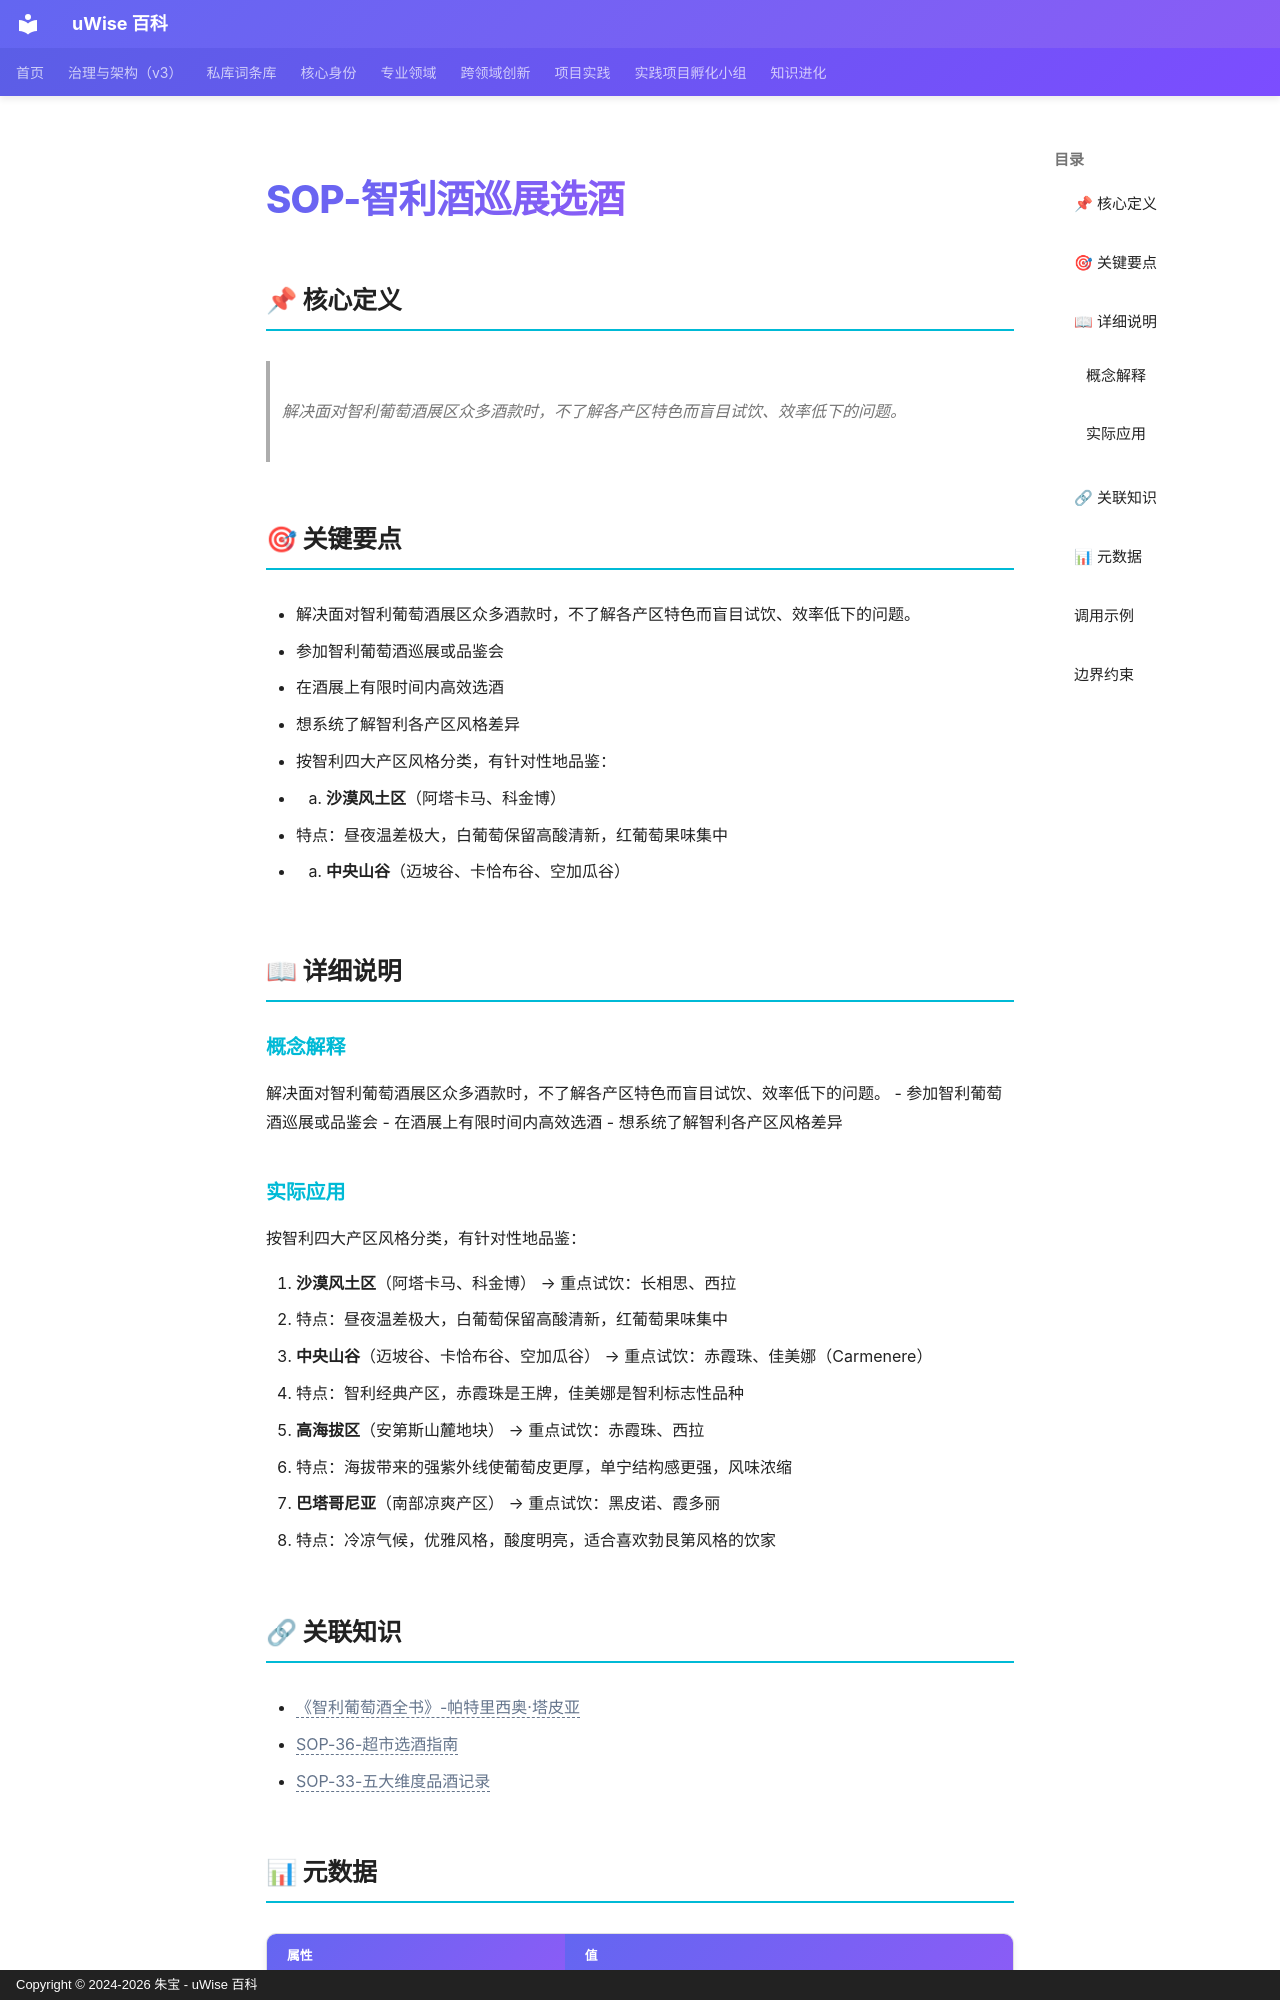

repository: zhubao315/uWise · page: vault-encyclopedia/sop-md-03bff6be/index.html · generator: mkdocs · copyright: Copyright © 2024-2026 朱宝 - uWise 百科

---
title: "SOP-智利酒巡展选酒"
description: "解决面对智利葡萄酒展区众多酒款时，不了解各产区特色而盲目试饮、效率低下的问题。"
---

# SOP-智利酒巡展选酒

## 📌 核心定义

> 解决面对智利葡萄酒展区众多酒款时，不了解各产区特色而盲目试饮、效率低下的问题。

## 🎯 关键要点

- 解决面对智利葡萄酒展区众多酒款时，不了解各产区特色而盲目试饮、效率低下的问题。
- 参加智利葡萄酒巡展或品鉴会
- 在酒展上有限时间内高效选酒
- 想系统了解智利各产区风格差异
- 按智利四大产区风格分类，有针对性地品鉴：
- 1. **沙漠风土区**（阿塔卡马、科金博）
- 特点：昼夜温差极大，白葡萄保留高酸清新，红葡萄果味集中
- 2. **中央山谷**（迈坡谷、卡恰布谷、空加瓜谷）

## 📖 详细说明

### 概念解释
解决面对智利葡萄酒展区众多酒款时，不了解各产区特色而盲目试饮、效率低下的问题。
- 参加智利葡萄酒巡展或品鉴会
- 在酒展上有限时间内高效选酒
- 想系统了解智利各产区风格差异


### 实际应用

按智利四大产区风格分类，有针对性地品鉴：

1. **沙漠风土区**（阿塔卡马、科金博）
   → 重点试饮：长相思、西拉
   - 特点：昼夜温差极大，白葡萄保留高酸清新，红葡萄果味集中

2. **中央山谷**（迈坡谷、卡恰布谷、空加瓜谷）
   → 重点试饮：赤霞珠、佳美娜（Carmenere）
   - 特点：智利经典产区，赤霞珠是王牌，佳美娜是智利标志性品种

3. **高海拔区**（安第斯山麓地块）
   → 重点试饮：赤霞珠、西拉
   - 特点：海拔带来的强紫外线使葡萄皮更厚，单宁结构感更强，风味浓缩

4. **巴塔哥尼亚**（南部凉爽产区）
   → 重点试饮：黑皮诺、霞多丽
   - 特点：冷凉气候，优雅风格，酸度明亮，适合喜欢勃艮第风格的饮家

## 🔗 关联知识

- <span class="uw-unresolved" data-target="《智利葡萄酒全书》-帕特里西奥·塔皮亚" title="未解析的双链目标：《智利葡萄酒全书》-帕特里西奥·塔皮亚">《智利葡萄酒全书》-帕特里西奥·塔皮亚</span>
- <span class="uw-unresolved" data-target="SOP-36-超市选酒指南" title="未解析的双链目标：SOP-36-超市选酒指南">SOP-36-超市选酒指南</span>
- <span class="uw-unresolved" data-target="SOP-33-五大维度品酒记录" title="未解析的双链目标：SOP-33-五大维度品酒记录">SOP-33-五大维度品酒记录</span>
